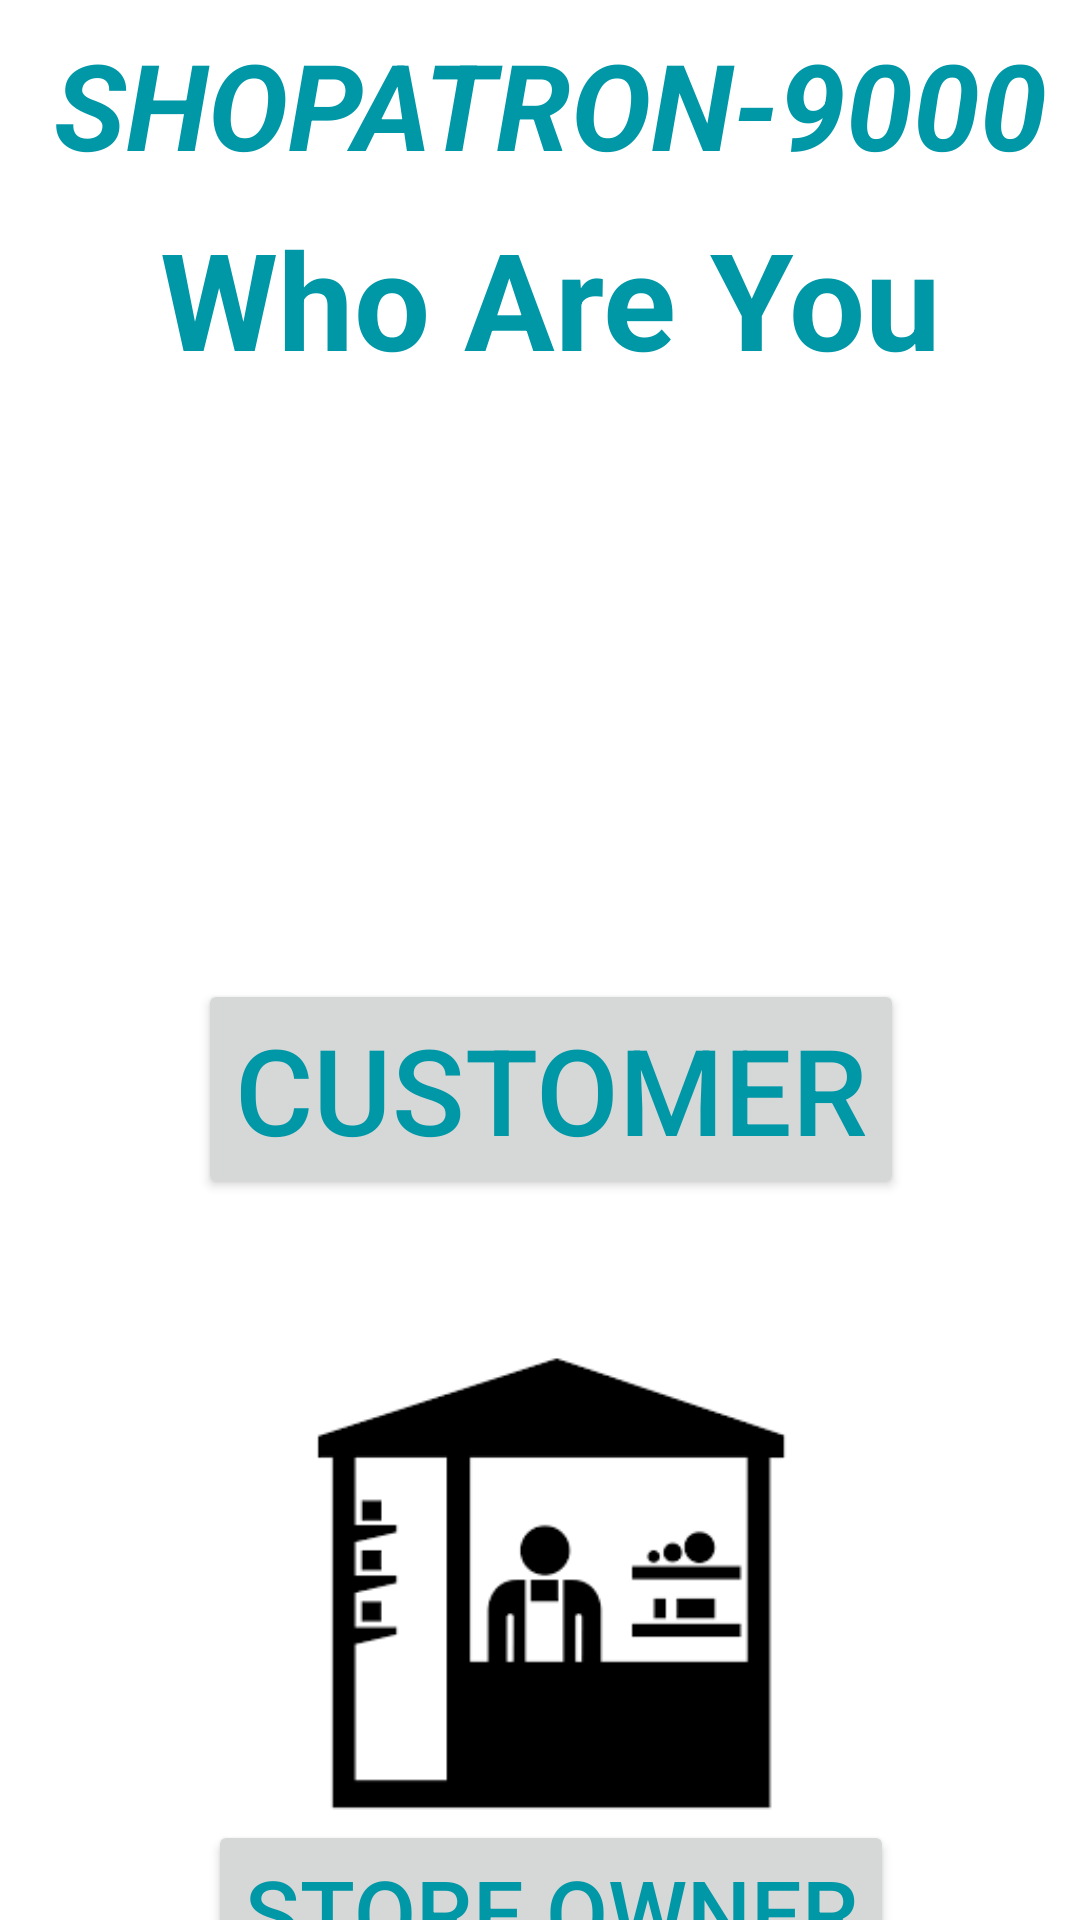

Write the Android layout XML for this screen, with the resource values it uses.
<!-- AndroidManifest.xml: application theme Theme.B07StoreApp -->
<!-- res/layout/activity_main.xml -->
<?xml version="1.0" encoding="utf-8"?>
<androidx.constraintlayout.widget.ConstraintLayout xmlns:android="http://schemas.android.com/apk/res/android"
    xmlns:app="http://schemas.android.com/apk/res-auto"
    xmlns:tools="http://schemas.android.com/tools"
    android:layout_width="match_parent"
    android:layout_height="match_parent"
    tools:context=".MainActivity">

    <ImageButton
        android:id="@+id/imageButton2"
        android:layout_width="248dp"
        android:layout_height="158dp"
        android:layout_marginTop="49dp"
        android:adjustViewBounds="true"
        android:background="#ffffff"
        android:gravity="center_horizontal"
        android:scaleType="fitCenter"
        app:layout_constraintEnd_toEndOf="@+id/imageButton"
        app:layout_constraintStart_toStartOf="@+id/imageButton"
        app:layout_constraintTop_toBottomOf="@+id/CustomerButton"
        app:srcCompat="@drawable/owner"
        tools:ignore="SpeakableTextPresentCheck"
        android:contentDescription="TODO" />

    <TextView
        android:id="@+id/textView"
        android:layout_width="277dp"
        android:layout_height="75dp"
        android:layout_marginStart="16dp"
        android:layout_marginTop="8dp"
        android:gravity="center_horizontal"
        android:text="@string/who_are_you"
        android:textAppearance="@style/TextAppearance.AppCompat.Display2"
        android:textColor="#0097A7"
        android:textStyle="bold"
        app:layout_constraintEnd_toEndOf="parent"
        app:layout_constraintHorizontal_bias="0.432"
        app:layout_constraintStart_toStartOf="parent"
        app:layout_constraintTop_toBottomOf="@+id/textView5" />

    <ImageButton
        android:id="@+id/imageButton"
        android:layout_width="246dp"
        android:layout_height="158dp"
        android:layout_marginTop="24dp"
        android:adjustViewBounds="true"
        android:background="#ffffff"
        android:gravity="center_horizontal"
        android:scaleType="fitCenter"
        app:layout_constraintEnd_toEndOf="@+id/textView"
        app:layout_constraintStart_toStartOf="@+id/textView"
        app:layout_constraintTop_toBottomOf="@+id/textView"
        app:srcCompat="@drawable/basket"
        tools:ignore="SpeakableTextPresentCheck" />

    <Button
        android:id="@+id/CustomerButton"
        android:layout_width="wrap_content"
        android:layout_height="wrap_content"
        android:gravity="center_horizontal"
        android:text="Customer"
        android:textSize="40sp"
        android:textColor="#0097A7"
        app:layout_constraintEnd_toEndOf="@+id/imageButton"
        app:layout_constraintStart_toStartOf="@+id/imageButton"
        app:layout_constraintTop_toBottomOf="@+id/imageButton" />

    <Button
        android:id="@+id/OwnerButton"
        android:layout_width="wrap_content"
        android:layout_height="wrap_content"
        android:text="Store Owner"
        android:textSize="30sp"
        android:textColor="#0097A7"
        app:layout_constraintEnd_toEndOf="@+id/imageButton2"
        app:layout_constraintStart_toStartOf="@+id/imageButton2"
        app:layout_constraintTop_toBottomOf="@+id/imageButton2" />

    <TextView
        android:id="@+id/textView5"
        android:layout_width="wrap_content"
        android:layout_height="wrap_content"
        android:layout_marginTop="8dp"
        android:text="@string/app_name"
        android:textSize="40sp"
        android:textColor="#0097A7"
        android:textStyle="bold|italic"
        app:layout_constraintEnd_toEndOf="@+id/textView"
        app:layout_constraintStart_toStartOf="@+id/textView"
        app:layout_constraintTop_toTopOf="parent" />

</androidx.constraintlayout.widget.ConstraintLayout>
<!-- resources referenced by this layout -->
<resources>
  <!-- drawable owner: jpg bitmap (drawable, 1763 bytes) -->
  <string name="app_name">SHOPATRON-9000</string>
  <string name="who_are_you">Who Are You</string>
  <style name="Theme.B07StoreApp" parent="Theme.MaterialComponents.DayNight.DarkActionBar">
          
          <item name="colorPrimary">@color/purple_500</item>
          <item name="colorPrimaryVariant">@color/purple_700</item>
          <item name="colorOnPrimary">@color/white</item>
          
          <item name="colorSecondary">@color/teal_200</item>
          <item name="colorSecondaryVariant">@color/teal_700</item>
          <item name="colorOnSecondary">@color/black</item>
          
          <item name="android:statusBarColor" tools:targetApi="l">?attr/colorPrimaryVariant</item>
          
      </style>
  <!-- not gathered from this repository: default colours our renderer supplied (Android Studio template values) -->
  <color name="purple_500">#FF6200EE</color>
  <color name="purple_700">#FF3700B3</color>
  <color name="teal_200">#FF03DAC5</color>
  <color name="teal_700">#FF018786</color>
  <color name="black">#FF000000</color>
  <color name="white">#FFFFFFFF</color>
</resources>
